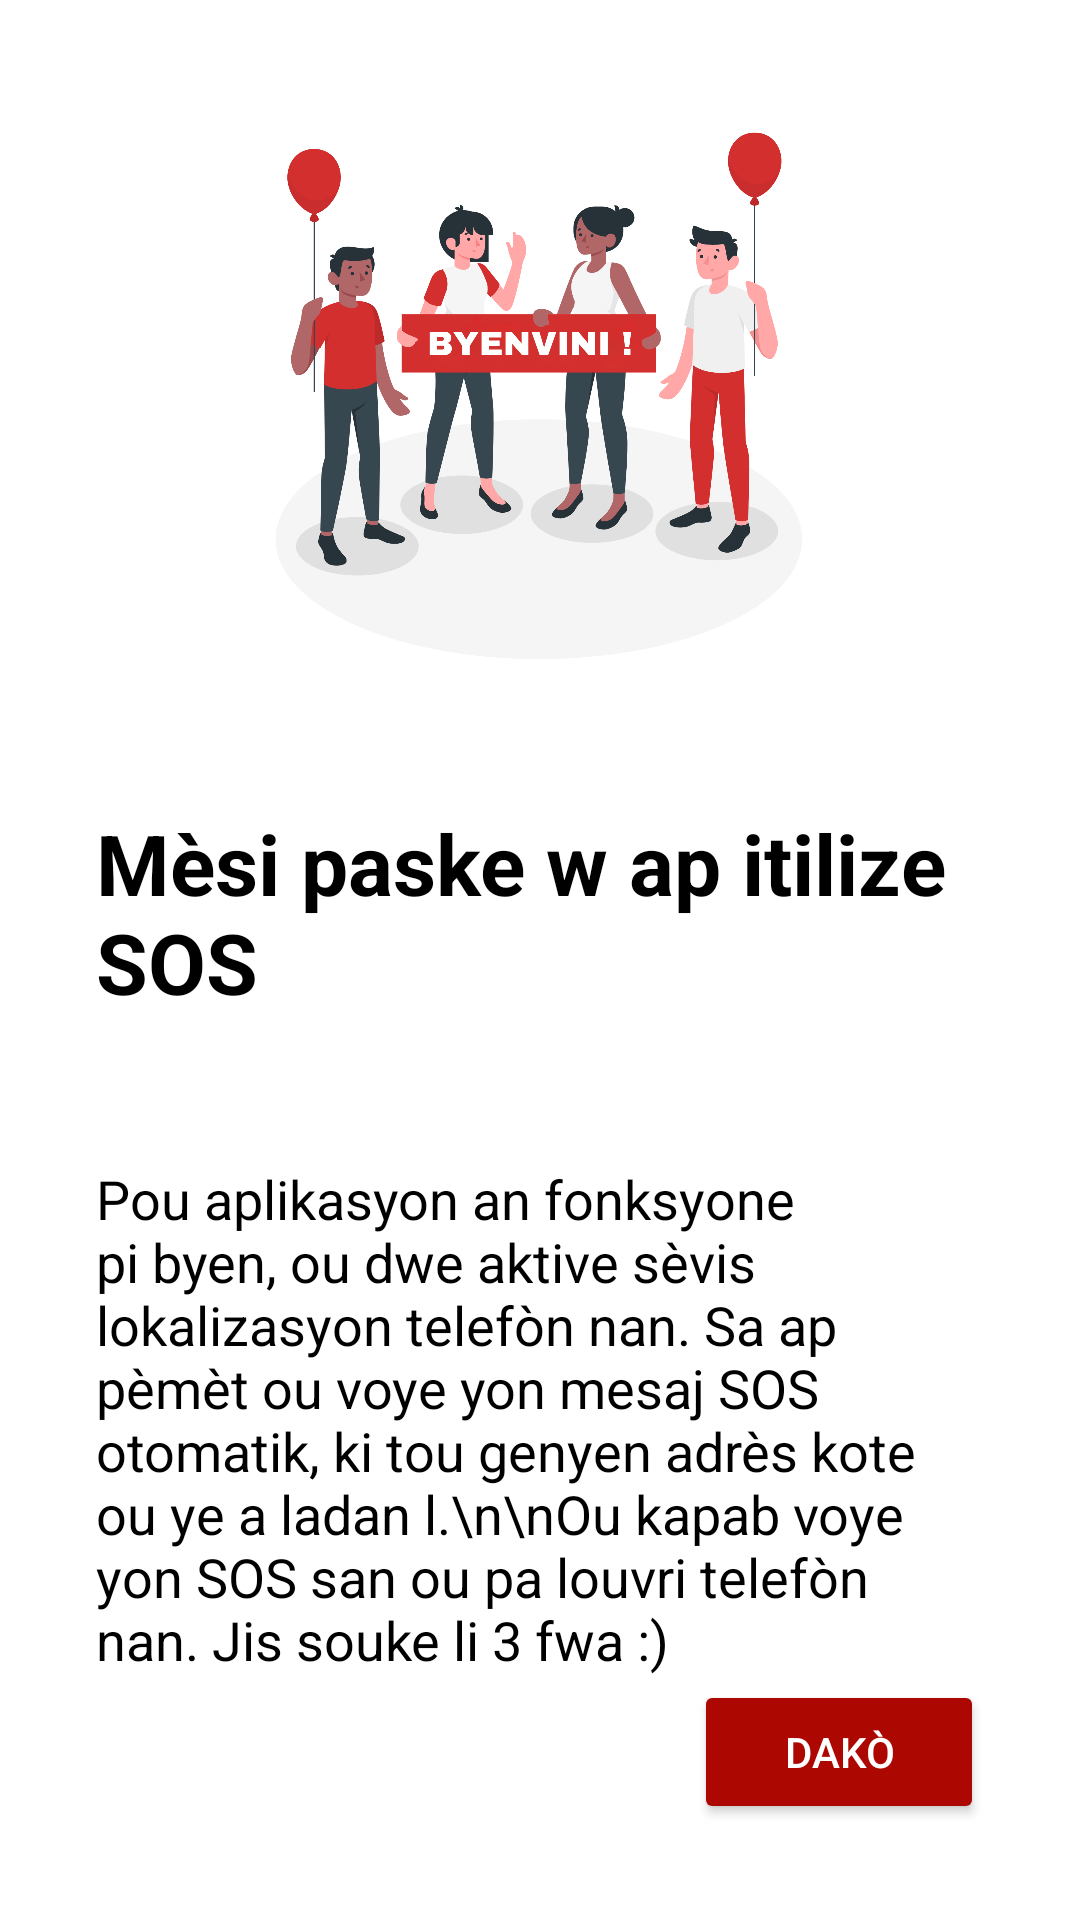

Android layout source for this screen:
<!-- AndroidManifest.xml: application theme Theme.Sos -->
<!-- res/layout/activity_welcome.xml -->
<?xml version="1.0" encoding="utf-8"?>
<RelativeLayout xmlns:android="http://schemas.android.com/apk/res/android"
    android:layout_width="match_parent"
    android:layout_height="match_parent"
    android:orientation="vertical">



    <RelativeLayout
        android:id="@+id/welcome_message_layout"
        android:layout_width="fill_parent"
        android:layout_height="fill_parent"
        android:layout_marginStart="16dp"
        android:layout_marginTop="16dp"
        android:layout_marginEnd="16dp"
        android:layout_marginBottom="16dp"
        android:background="#FFFFFF"
        android:orientation="vertical"
        android:padding="16dp"
        android:visibility="visible">


        <ImageView
            android:id="@+id/welcome"
            android:layout_width="200dp"
            android:layout_height="200dp"
            android:src="@drawable/welcome"
            android:layout_centerHorizontal="true"
            />

        <TextView
            android:id="@+id/welcome_title"
            android:layout_width="wrap_content"
            android:layout_height="wrap_content"
            android:layout_below="@+id/welcome"
            android:layout_marginTop="37dp"
            android:layout_marginBottom="16dp"
            android:text="Mèsi paske w ap itilize SOS"
            android:textColor="#000000"
            android:textSize="28sp"
            android:textStyle="bold" />

        <TextView
            android:id="@+id/welcome_messgae"
            android:layout_width="wrap_content"
            android:layout_height="wrap_content"
            android:layout_below="@+id/welcome_title"
            android:layout_marginTop="32dp"
            android:text="Pou aplikasyon an fonksyone pi byen, ou dwe aktive sèvis lokalizasyon telefòn nan. Sa ap pèmèt ou voye yon mesaj SOS otomatik, ki tou genyen adrès kote ou ye a ladan l.\n\nOu kapab voye yon SOS san ou pa louvri telefòn nan. Jis souke li 3 fwa :)"
            android:textColor="#000000"
            android:textSize="18sp" />

        <Button
            android:layout_width="wrap_content"
            android:layout_height="wrap_content"
            android:layout_alignParentRight="true"
            android:layout_alignParentBottom="true"
            android:layout_gravity="bottom"
            android:backgroundTint="@color/blood_red"
            android:onClick="dismisWelcomeMessageBox"
            android:paddingLeft="30dp"
            android:paddingRight="30dp"
            android:text="Dakò"
            android:textColor="#fff" />
    </RelativeLayout>


</RelativeLayout>
<!-- resources referenced by this layout -->
<resources>
  <color name="blood_red">#AC0700</color>
  <!-- drawable welcome: png bitmap (drawable, 263906 bytes) -->
  <style name="Theme.Sos" parent="Theme.MaterialComponents.DayNight.DarkActionBar">
          
          <item name="colorPrimary">@color/red</item>
          <item name="colorPrimaryVariant">@color/light_red</item>
          <item name="colorOnPrimary">@color/white</item>
          
          <item name="colorSecondary">@color/green</item>
          <item name="colorSecondaryVariant">@color/gray_back</item>
          <item name="colorOnSecondary">@color/black</item>
          
          <item name="android:statusBarColor" tools:targetApi="l">?attr/colorPrimaryVariant</item>
          
      </style>
  <color name="red">#F44336</color>
  <color name="light_red">#FFCDD2</color>
  <color name="white">#FFFFFFFF</color>
  <color name="green">#8BC34A</color>
  <color name="gray_back">#BDBDBD</color>
  <color name="black">#212121</color>
</resources>
